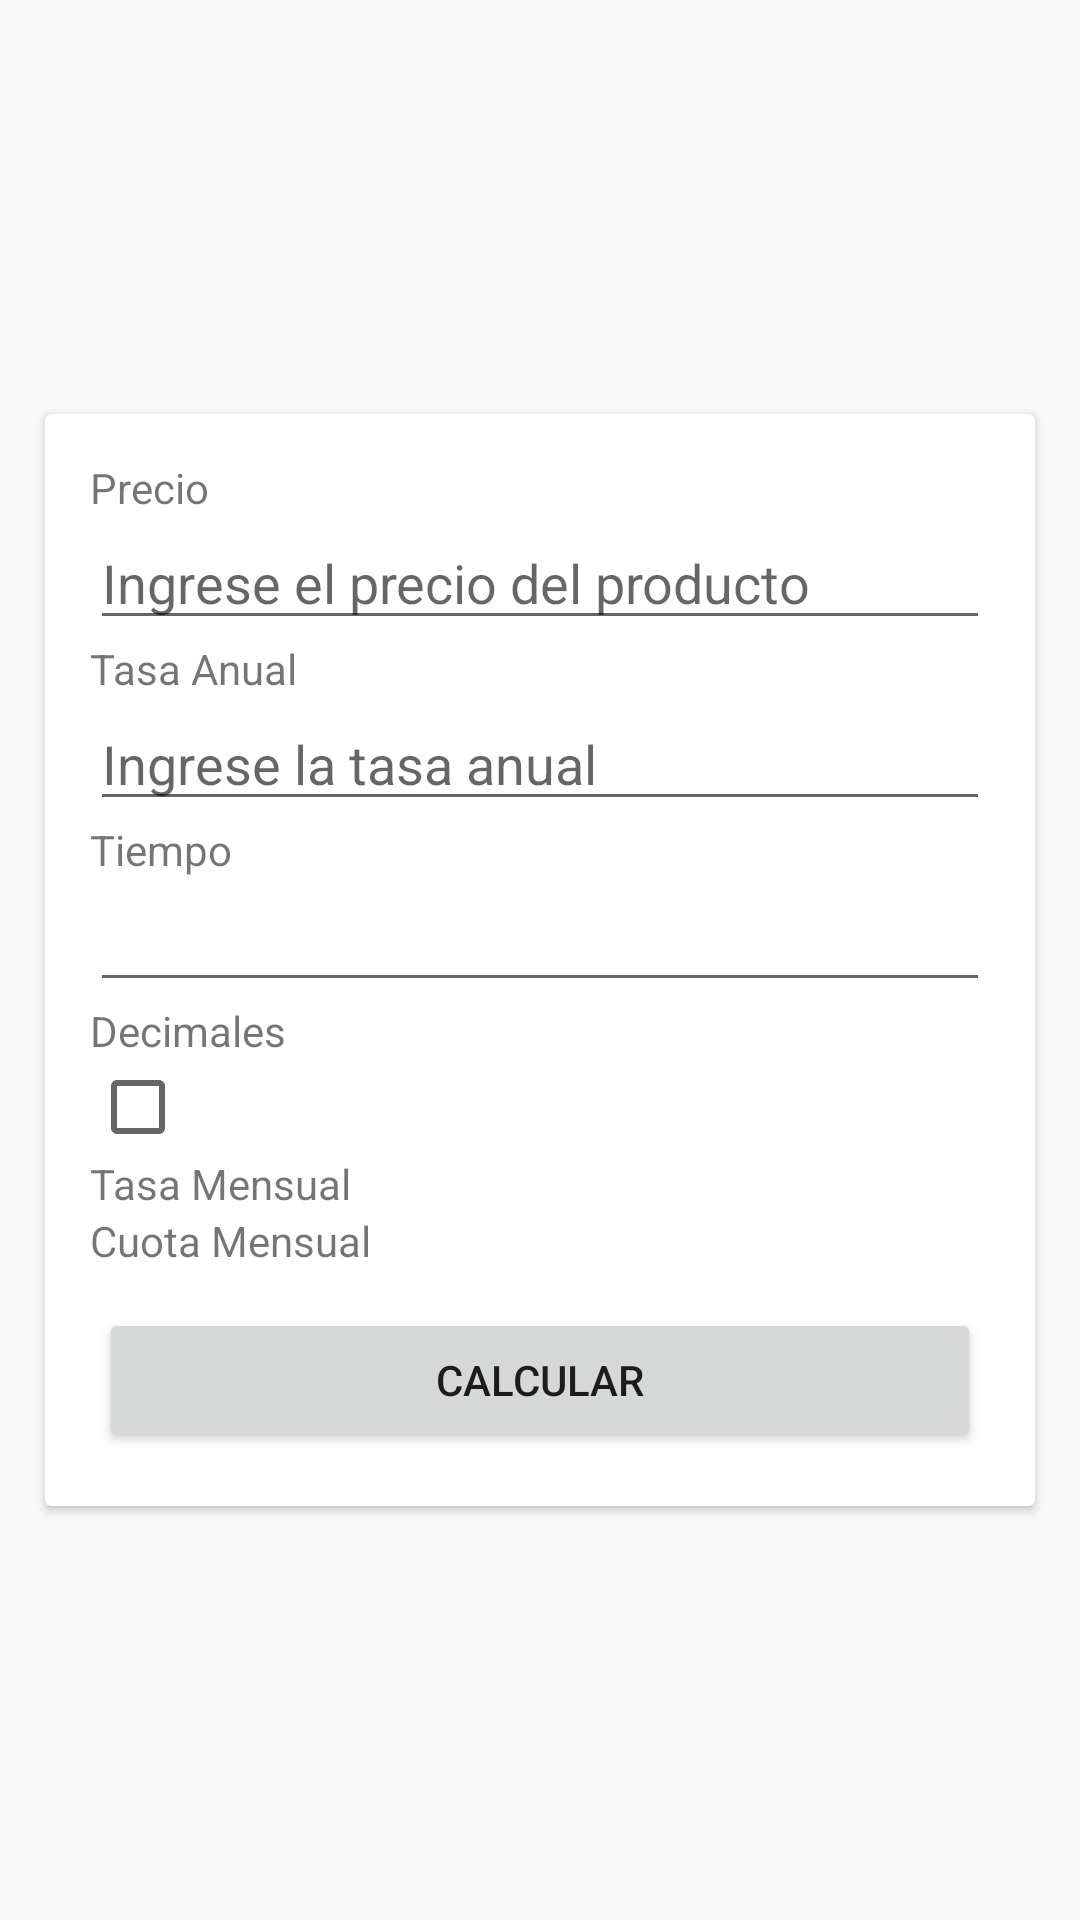

Reconstruct the res/layout file that produces this screen, plus the resources it refers to.
<!-- AndroidManifest.xml: application theme Theme.Practice -->
<!-- res/layout/activity_producto_credito.xml -->
<?xml version="1.0" encoding="utf-8"?>
<LinearLayout xmlns:android="http://schemas.android.com/apk/res/android"
    xmlns:tools="http://schemas.android.com/tools"
    android:layout_width="match_parent"
    android:layout_height="match_parent"
    android:orientation="vertical"
    android:layout_gravity="center"
    android:gravity="center"
    tools:context=".semana13.ProductoCreditoActivity">

    <androidx.cardview.widget.CardView
        android:layout_width="match_parent"
        android:layout_height="wrap_content"
        android:layout_margin="15dp">
        <LinearLayout
            android:layout_width="match_parent"
            android:layout_height="wrap_content"
            android:orientation="vertical"
            android:padding="15dp">
            <LinearLayout
                android:layout_width="match_parent"
                android:layout_height="wrap_content"
                android:orientation="vertical">
                <TextView
                    android:layout_width="match_parent"
                    android:layout_height="wrap_content"
                    android:text="Precio"/>

                <EditText
                    android:id="@+id/edtPrecio"
                    android:layout_width="match_parent"
                    android:layout_height="wrap_content"
                    android:hint="Ingrese el precio del producto"
                    />

                <TextView
                    android:layout_width="match_parent"
                    android:layout_height="wrap_content"
                    android:text="Tasa Anual"/>

                <EditText
                    android:id="@+id/edtTasa"
                    android:layout_width="match_parent"
                    android:layout_height="wrap_content"
                    android:hint="Ingrese la tasa anual"
                    />

                <TextView
                    android:layout_width="match_parent"
                    android:layout_height="wrap_content"
                    android:text="Tiempo"/>

                <EditText
                    android:id="@+id/edtTiempo"
                    android:layout_width="match_parent"
                    android:layout_height="wrap_content"
                    android:inputType="number"
                    />

                <TextView
                    android:layout_width="match_parent"
                    android:layout_height="wrap_content"
                    android:text="Decimales"/>
                <CheckBox
                    android:id="@+id/chkDecimal"
                    android:text=" "
                    android:layout_width="match_parent"
                    android:layout_height="wrap_content"/>

                <TextView
                    android:id="@+id/tvTasaMensual"
                    android:layout_width="match_parent"
                    android:layout_height="wrap_content"
                    android:text="Tasa Mensual"/>

                <TextView
                    android:id="@+id/tvCuota"
                    android:layout_width="match_parent"
                    android:layout_height="wrap_content"
                    android:text="Cuota Mensual"
                    android:paddingBottom="10dp"/>
            </LinearLayout>

            <Button
                android:id="@+id/btnCalcular"
                android:layout_width="match_parent"
                android:layout_height="wrap_content"
                android:text="CALCULAR"
                android:layout_margin="3dp"/>
        </LinearLayout>
    </androidx.cardview.widget.CardView>

</LinearLayout>
<!-- resources referenced by this layout -->
<resources>
  <style name="Theme.Practice" parent="Base.Theme.Practice" />
  <style name="Base.Theme.Practice" parent="Theme.AppCompat.Light.DarkActionBar">
          
          
          <item name="colorPrimary">@color/colorPrimary</item>
          <item name="colorPrimaryDark">@color/colorPrimaryDark</item>
          <item name="colorAccent">@color/colorAccent</item>
      </style>
  <color name="colorPrimary">#381E72</color>
  <color name="colorPrimaryDark">#7334FD</color>
  <color name="colorAccent">#381E72</color>
</resources>
